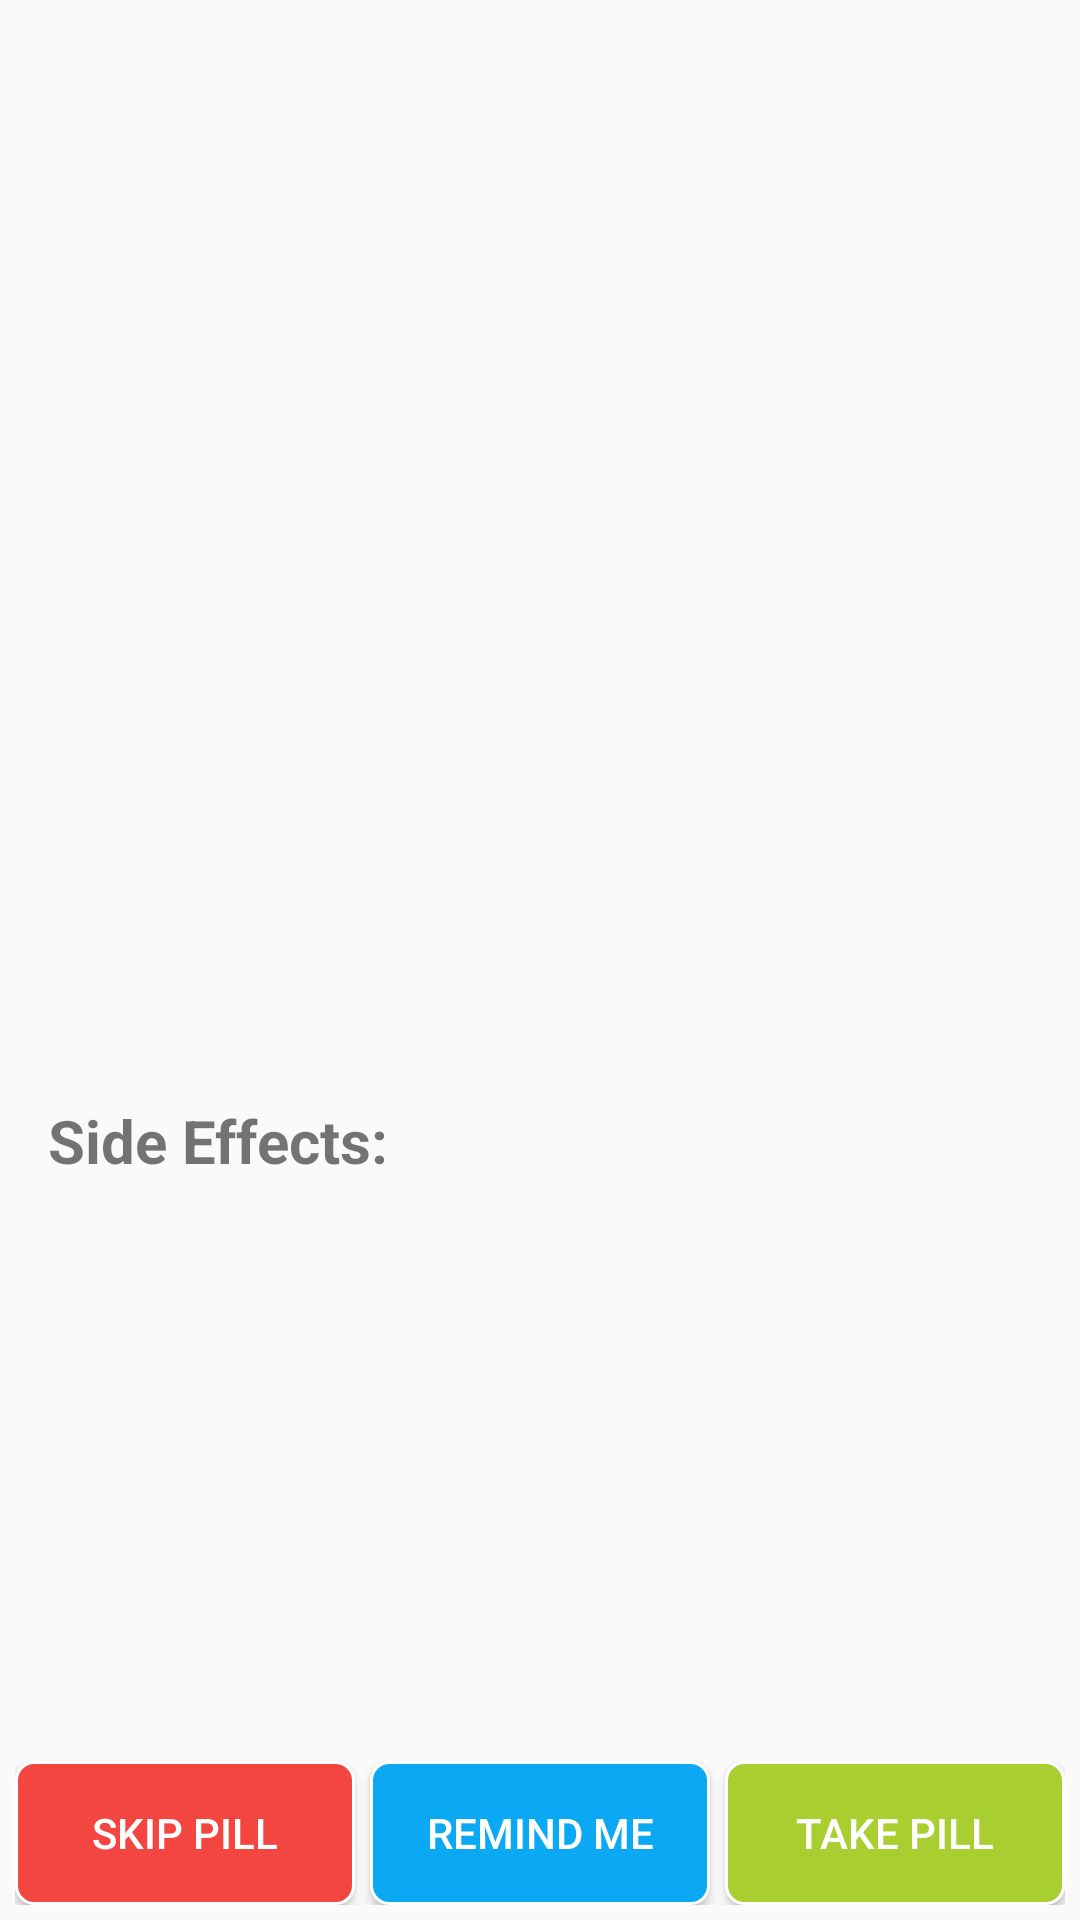

Here is an Android app screen rendered from its layout file. Give the layout XML and the strings, colors and styles it references.
<!-- AndroidManifest.xml: application theme AppTheme -->
<!-- res/layout/fragment_detailed_view.xml -->
<LinearLayout xmlns:android="http://schemas.android.com/apk/res/android"
    xmlns:tools="http://schemas.android.com/tools"
    android:layout_width="match_parent"
    android:layout_height="match_parent"
    tools:context="com.pillbox.DetailedViewFragment"
    android:orientation="vertical">
    <ImageView
        android:id="@+id/detailed_view_image"
        android:layout_marginTop="@dimen/text_margin"
        android:layout_width="match_parent"
        android:layout_height="35dp"
        android:src="@drawable/ic_placeholder"
        android:contentDescription="@string/pill_image_desc"
        android:layout_weight="1"/>


    <RelativeLayout
        android:layout_width="match_parent"
        android:layout_height="0dp"
        android:orientation="horizontal"
        android:layout_weight="1"
        android:layout_marginBottom="5dp">
        <TextView
            android:id="@+id/detailed_view_pill_name"
            android:layout_marginStart="@dimen/text_margin"
            android:textSize="@dimen/pill_name_size"
            android:layout_width="wrap_content"
            android:layout_height="wrap_content"
            android:layout_marginBottom="10dp"
            android:layout_alignParentStart="true"/>

        <TextView
            android:id="@+id/detailed_view_pill_time"
            android:layout_width="match_parent"
            android:layout_height="wrap_content"
            android:layout_alignBaseline="@+id/detailed_view_pill_name"
            android:layout_alignBottom="@+id/detailed_view_pill_name"
            android:layout_alignParentEnd="true"
            android:layout_marginEnd="27dp"
            android:textSize="15sp"
            android:gravity="right" />

        <RelativeLayout
            android:id="@+id/description_side_effects"
            android:layout_height="wrap_content"
            android:layout_width="wrap_content"
            android:orientation="vertical"
            android:layout_below="@id/detailed_view_pill_name">
            <TextView
                android:id="@+id/side_effects"
                android:layout_marginStart="@dimen/text_margin"
                android:textSize="@dimen/description_size"
                android:layout_width="wrap_content"
                android:layout_height="wrap_content"
                android:layout_alignParentTop="true"
                android:textStyle="bold"
                android:text="@string/side_effects" />
            <TextView
                android:id="@+id/detailed_view_pill_description"
                android:layout_marginStart="@dimen/text_margin"
                android:layout_width="wrap_content"
                android:layout_height="wrap_content"
                android:textColor="#888888"
                android:textSize="15sp"
                android:layout_toRightOf="@id/side_effects"
                android:layout_alignBaseline="@+id/side_effects"/>
        </RelativeLayout>

    </RelativeLayout>


    <LinearLayout
        android:layout_width="match_parent"
        android:layout_height="wrap_content"
        android:gravity="center|bottom"
        android:orientation="horizontal"
        android:layout_marginRight="5dp"
        android:layout_marginLeft="5dp"
        android:layout_marginBottom="5dp">

        <Button
            android:id="@+id/skip_pill"
            android:layout_width="0dp"
            android:layout_height="wrap_content"
            android:layout_weight="1"
            android:background="@drawable/skip_pill_background"
            android:onClick="skipPill"
            android:text="@string/skip_pill_button_title"
            android:textColor="@color/colorAccent" />

        <Button
            android:id="@+id/remind_me"
            android:layout_width="0dp"
            android:layout_height="wrap_content"
            android:layout_marginRight="5dp"
            android:layout_marginLeft="5dp"
            android:layout_toEndOf="@+id/skip_pill"
            android:layout_weight="1"
            android:onClick="remindMe"
            android:background="@drawable/remind_me_background"
            android:text="@string/remind_me_button_title"
            android:textColor="@color/colorAccent" />

        <Button
            android:layout_width="0dp"
            android:layout_height="wrap_content"
            android:layout_weight="1"
            android:background="@drawable/take_pill_background"
            android:onClick="takePill"
            android:text="@string/take_pill_button_title"
            android:textColor="@color/colorAccent" />

    </LinearLayout>


</LinearLayout>
<!-- resources referenced by this layout -->
<resources>
  <color name="colorAccent">#FFFFFF</color>
  <dimen name="description_size">20sp</dimen>
  <dimen name="pill_name_size">30sp</dimen>
  <dimen name="text_margin">16dp</dimen>
  <!-- drawable take_pill_background (drawable) -->
  <?xml version="1.0" encoding="utf-8" ?>
  <selector xmlns:android="http://schemas.android.com/apk/res/android">
      
      <item android:state_focused="false" android:state_selected="false" android:state_pressed="false" android:drawable="@drawable/take_pill_shape" />
      <item android:state_focused="false" android:state_selected="true" android:state_pressed="false" android:drawable="@drawable/take_pill_shape" />
      
      <item android:state_focused="true" android:state_selected="false" android:state_pressed="false" android:drawable="@drawable/take_pill_shape" />
      <item android:state_focused="true" android:state_selected="true" android:state_pressed="false" android:drawable="@drawable/take_pill_shape" />
      
      <item android:state_pressed="true" android:drawable="@drawable/take_pill_press" />
  </selector>
  <string name="pill_image_desc">A picture of the chosen pill</string>
  <string name="remind_me_button_title">Remind Me</string>
  <string name="side_effects">Side Effects:</string>
  <string name="skip_pill_button_title">Skip Pill</string>
  <string name="take_pill_button_title">Take Pill</string>
  <style name="AppTheme" parent="Theme.AppCompat.Light.DarkActionBar">
          
          <item name="colorPrimary">@color/colorPrimary</item>
          <item name="colorPrimaryDark">@color/colorPrimaryDark</item>
          <item name="colorAccent">@color/colorAccent</item>
          <item name="windowActionBar">false</item>
          <item name="windowNoTitle">true</item>
      </style>
  <!-- drawable remind_me_shape (drawable) -->
  <shape xmlns:android="http://schemas.android.com/apk/res/android" android:shape="rectangle">
      <stroke android:width="1dp" android:color="@color/colorAccent" />
      <corners android:radius="6dp" />
      <solid android:color="@color/remindMe"/>
  </shape>
  <!-- drawable remind_me_press (drawable) -->
  <shape xmlns:android="http://schemas.android.com/apk/res/android" android:shape="rectangle">
      <stroke android:width="5dp" android:color="@color/colorAccent" />
      <corners android:radius="6dp" />
      <solid android:color="@color/remindMe"/>
  </shape>
  <!-- drawable skip_pill_shape (drawable) -->
  <shape xmlns:android="http://schemas.android.com/apk/res/android" android:shape="rectangle">
      <stroke android:width="1dp" android:color="@color/colorAccent" />
      <corners android:radius="6dp" />
      <solid android:color="@color/skipPill"/>
  </shape>
  <!-- drawable skip_pill_press (drawable) -->
  <shape xmlns:android="http://schemas.android.com/apk/res/android" android:shape="rectangle">
      <stroke android:width="5dp" android:color="@color/colorAccent" />
      <corners android:radius="6dp" />
      <solid android:color="@color/skipPill"/>
  </shape>
  <!-- drawable take_pill_shape (drawable) -->
  <shape xmlns:android="http://schemas.android.com/apk/res/android" android:shape="rectangle">
      <stroke android:width="1dp" android:color="@color/colorAccent" />
      <corners android:radius="6dp" />
      <solid android:color="@color/takePill"/>
  </shape>
  <!-- drawable take_pill_press (drawable) -->
  <shape xmlns:android="http://schemas.android.com/apk/res/android" android:shape="rectangle">
      <stroke android:width="5dp" android:color="@color/colorAccent" />
      <corners android:radius="6dp" />
      <solid android:color="@color/takePill"/>
  </shape>
  <color name="colorPrimary">#FF2E1C</color>
  <color name="colorPrimaryDark">#AA2E1C</color>
  <color name="remindMe">#0BA9F4</color>
  <color name="skipPill">#F44641</color>
  <color name="takePill">#A9CE2F</color>
</resources>
